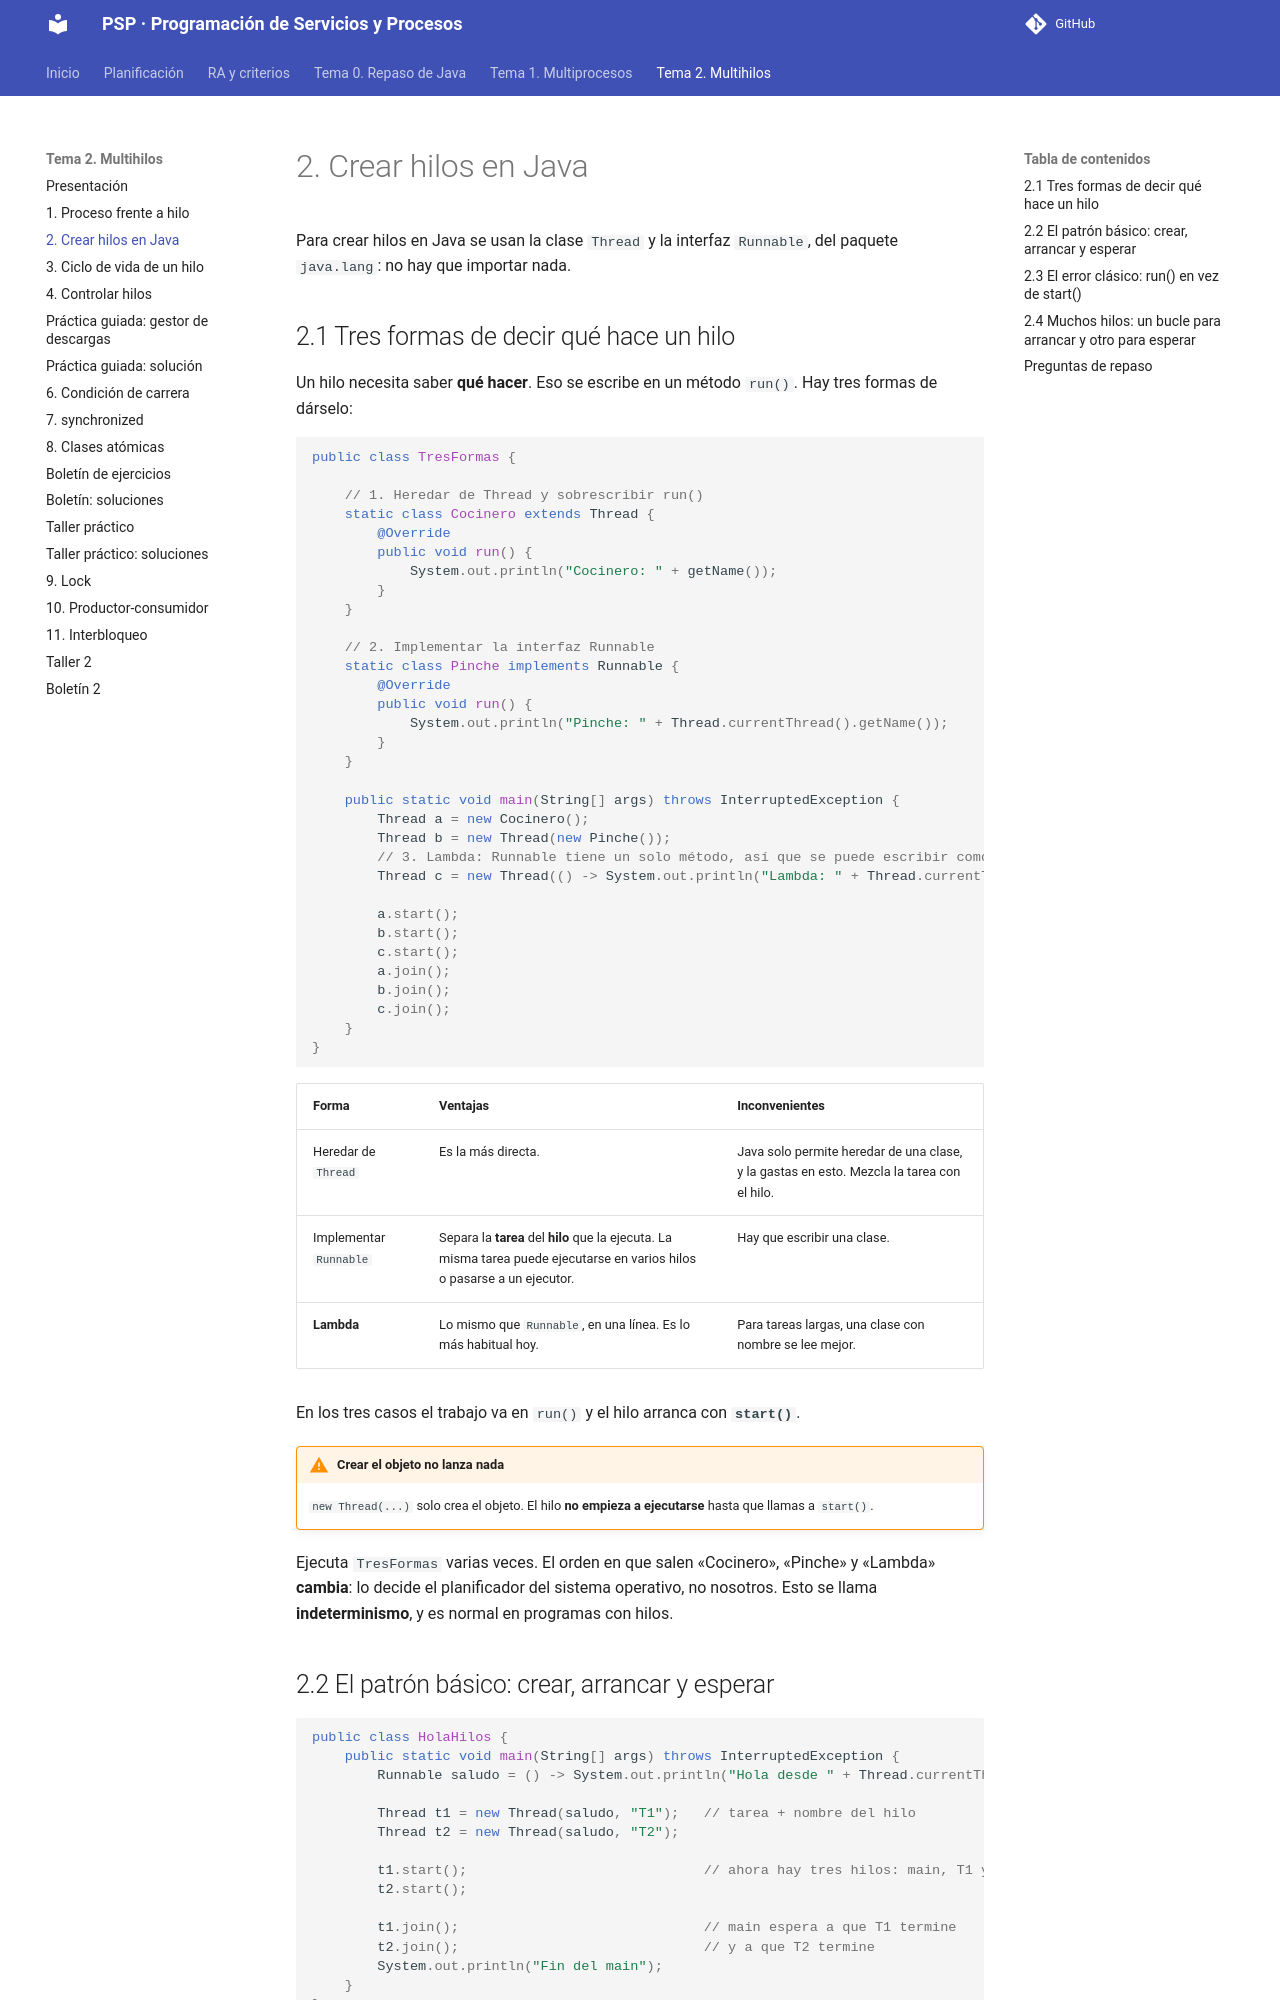

repository: joselejimenez/PSP · page: temas/tema-2/02-crear-hilos/index.html · generator: mkdocs

# 2. Crear hilos en Java

Para crear hilos en Java se usan la clase `Thread` y la interfaz `Runnable`, del paquete `java.lang`: no hay que importar nada.

## 2.1 Tres formas de decir qué hace un hilo

Un hilo necesita saber **qué hacer**. Eso se escribe en un método `run()`. Hay tres formas de dárselo:

```java
public class TresFormas {

    // 1. Heredar de Thread y sobrescribir run()
    static class Cocinero extends Thread {
        @Override
        public void run() {
            System.out.println("Cocinero: " + getName());
        }
    }

    // 2. Implementar la interfaz Runnable
    static class Pinche implements Runnable {
        @Override
        public void run() {
            System.out.println("Pinche: " + Thread.currentThread().getName());
        }
    }

    public static void main(String[] args) throws InterruptedException {
        Thread a = new Cocinero();
        Thread b = new Thread(new Pinche());
        // 3. Lambda: Runnable tiene un solo método, así que se puede escribir como lambda
        Thread c = new Thread(() -> System.out.println("Lambda: " + Thread.currentThread().getName()));

        a.start();
        b.start();
        c.start();
        a.join();
        b.join();
        c.join();
    }
}
```

| Forma | Ventajas | Inconvenientes |
|---|---|---|
| Heredar de `Thread` | Es la más directa. | Java solo permite heredar de una clase, y la gastas en esto. Mezcla la tarea con el hilo. |
| Implementar `Runnable` | Separa la **tarea** del **hilo** que la ejecuta. La misma tarea puede ejecutarse en varios hilos o pasarse a un ejecutor. | Hay que escribir una clase. |
| **Lambda** | Lo mismo que `Runnable`, en una línea. Es lo más habitual hoy. | Para tareas largas, una clase con nombre se lee mejor. |

En los tres casos el trabajo va en `run()` y el hilo arranca con **`start()`**.

!!! warning "Crear el objeto no lanza nada"
    `new Thread(...)` solo crea el objeto. El hilo **no empieza a ejecutarse** hasta que llamas a `start()`.

Ejecuta `TresFormas` varias veces. El orden en que salen «Cocinero», «Pinche» y «Lambda» **cambia**: lo decide el planificador del sistema operativo, no nosotros. Esto se llama **indeterminismo**, y es normal en programas con hilos.
